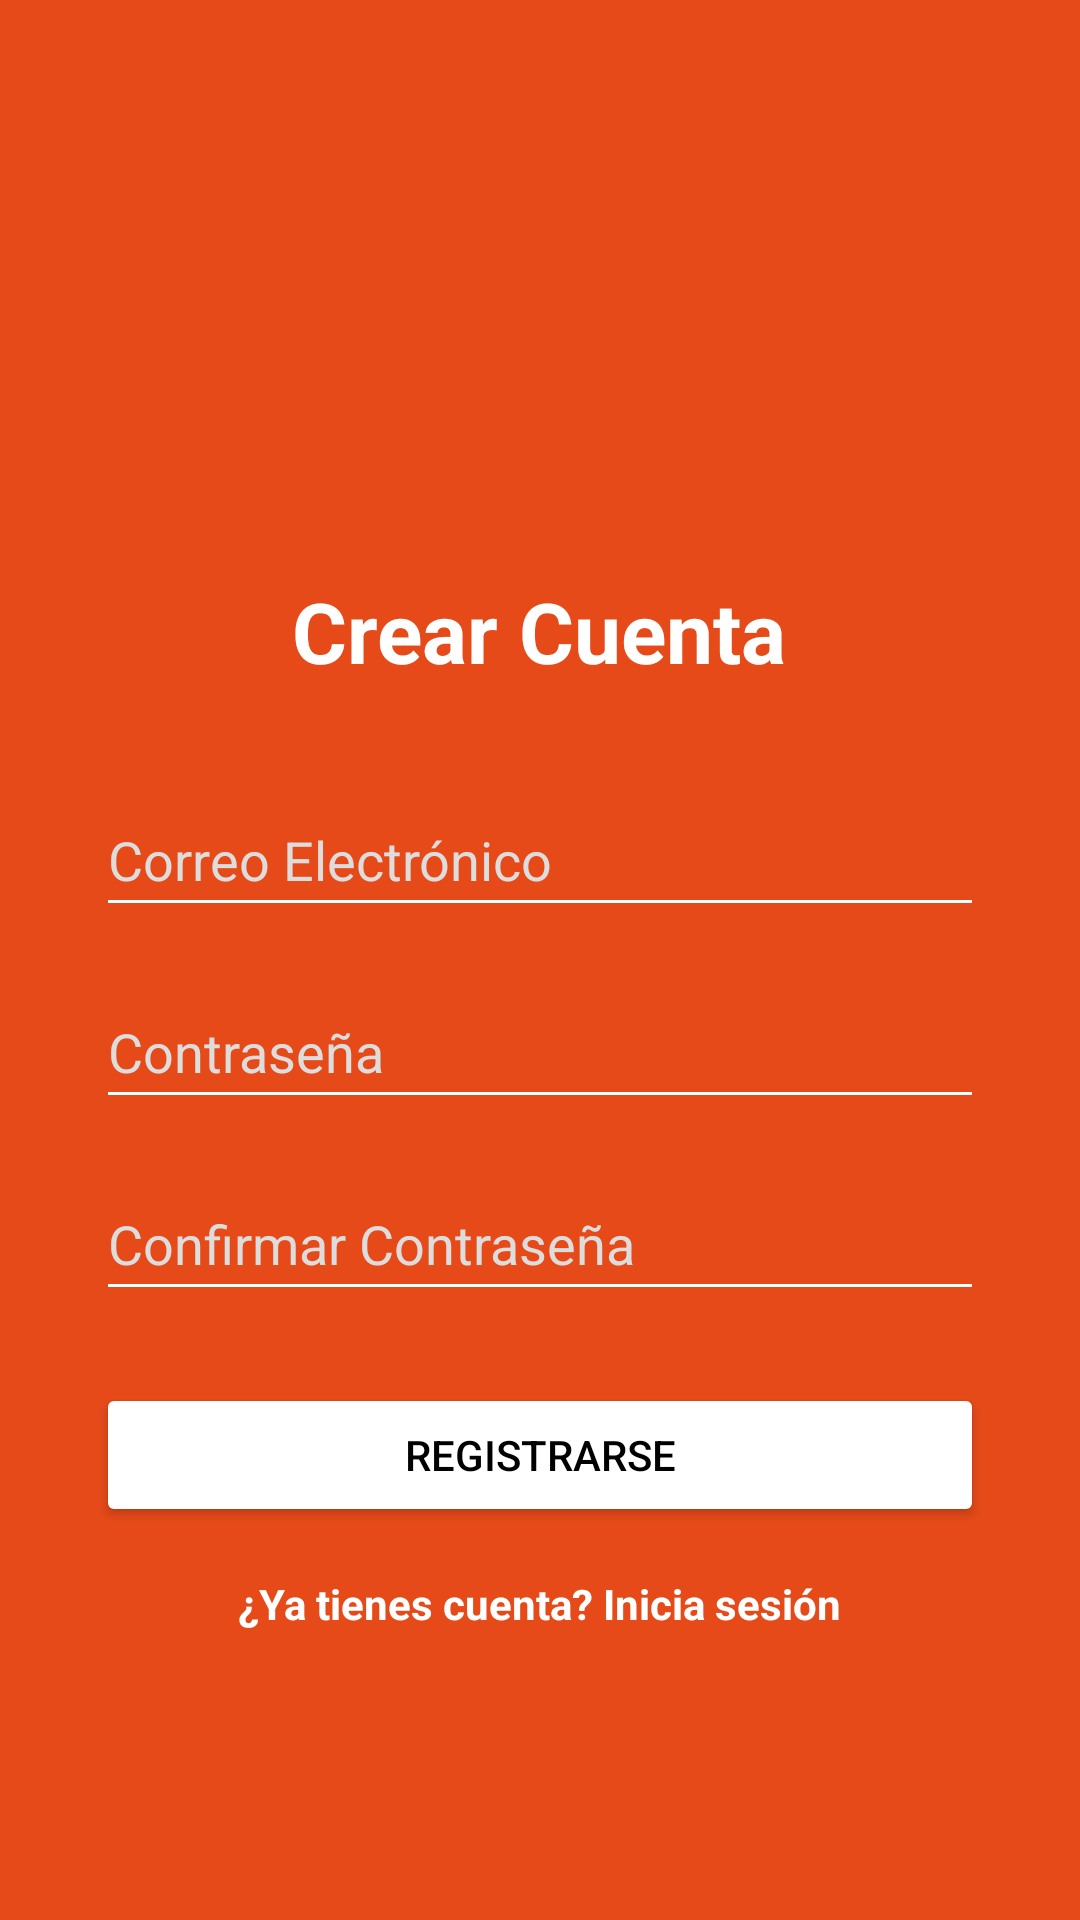

Produce the Android XML layout that renders to this screen, including the resource entries it uses.
<!-- AndroidManifest.xml: application theme Theme.KairosTravel -->
<!-- res/layout/activity_register.xml -->
<?xml version="1.0" encoding="utf-8"?>
<LinearLayout xmlns:android="http://schemas.android.com/apk/res/android"
    xmlns:app="http://schemas.android.com/apk/res-auto"
    android:layout_width="match_parent"
    android:layout_height="match_parent"
    android:orientation="vertical"
    android:padding="32dp"
    android:gravity="center"
    android:background="@color/color_primary">

    <ImageView
        android:layout_width="80dp"
        android:layout_height="80dp"
        android:src="@mipmap/kairostravel_icon"
        android:layout_marginBottom="16dp" />

    <TextView
        android:layout_width="wrap_content"
        android:layout_height="wrap_content"
        android:text="@string/register_title"
        android:textSize="28sp"
        android:textStyle="bold"
        android:textColor="@color/color_accent"
        android:layout_marginBottom="32dp"/>

    <EditText
        android:id="@+id/etRegEmail"
        android:layout_width="match_parent"
        android:layout_height="wrap_content"
        android:hint="@string/email_hint"
        android:inputType="textEmailAddress"
        android:minHeight="48dp"
        android:textColorHint="#DDDDDD"
        android:textColor="@color/color_accent"
        android:backgroundTint="@color/color_accent"
        android:layout_marginBottom="16dp"/>

    <EditText
        android:id="@+id/etRegPassword"
        android:layout_width="match_parent"
        android:layout_height="wrap_content"
        android:hint="@string/password_hint"
        android:inputType="textPassword"
        android:minHeight="48dp"
        android:textColorHint="#DDDDDD"
        android:textColor="@color/color_accent"
        android:backgroundTint="@color/color_accent"
        android:layout_marginBottom="16dp"/>

    <EditText
        android:id="@+id/etRegPasswordConfirm"
        android:layout_width="match_parent"
        android:layout_height="wrap_content"
        android:hint="Confirmar Contraseña"
        android:inputType="textPassword"
        android:minHeight="48dp"
        android:textColorHint="#DDDDDD"
        android:textColor="@color/color_accent"
        android:backgroundTint="@color/color_accent"
        android:layout_marginBottom="24dp"/>

    <Button
        android:id="@+id/btnRegisterSubmit"
        android:layout_width="match_parent"
        android:layout_height="wrap_content"
        android:text="@string/btn_register"
        app:backgroundTint="@color/color_accent"
        android:textColor="@android:color/black" />

    <TextView
        android:id="@+id/tvBackToLogin"
        android:layout_width="wrap_content"
        android:layout_height="wrap_content"
        android:text="@string/tv_back_login"
        android:layout_marginTop="16dp"
        android:textStyle="bold"
        android:textColor="@color/color_accent"/>

</LinearLayout>
<!-- resources referenced by this layout -->
<resources>
  <color name="color_accent">#FFFFFF</color>
  <color name="color_primary">#E64A19</color>
  <!-- mipmap kairostravel_icon (mipmap-anydpi-v26) -->
  <?xml version="1.0" encoding="utf-8"?>
  <adaptive-icon xmlns:android="http://schemas.android.com/apk/res/android">
    <background android:drawable="@mipmap/kairostravel_icon_adaptive_back"/>
    <foreground android:drawable="@mipmap/kairostravel_icon_adaptive_fore"/>
  </adaptive-icon>
  <string name="btn_register">Registrarse</string>
  <string name="email_hint">Correo Electrónico</string>
  <string name="password_hint">Contraseña</string>
  <string name="register_title">Crear Cuenta</string>
  <string name="tv_back_login">¿Ya tienes cuenta? Inicia sesión</string>
  <style name="Theme.KairosTravel" parent="Base.Theme.KairosTravel" />
  <style name="Base.Theme.KairosTravel" parent="Theme.Material3.DayNight.NoActionBar">
          
          
      </style>
</resources>
